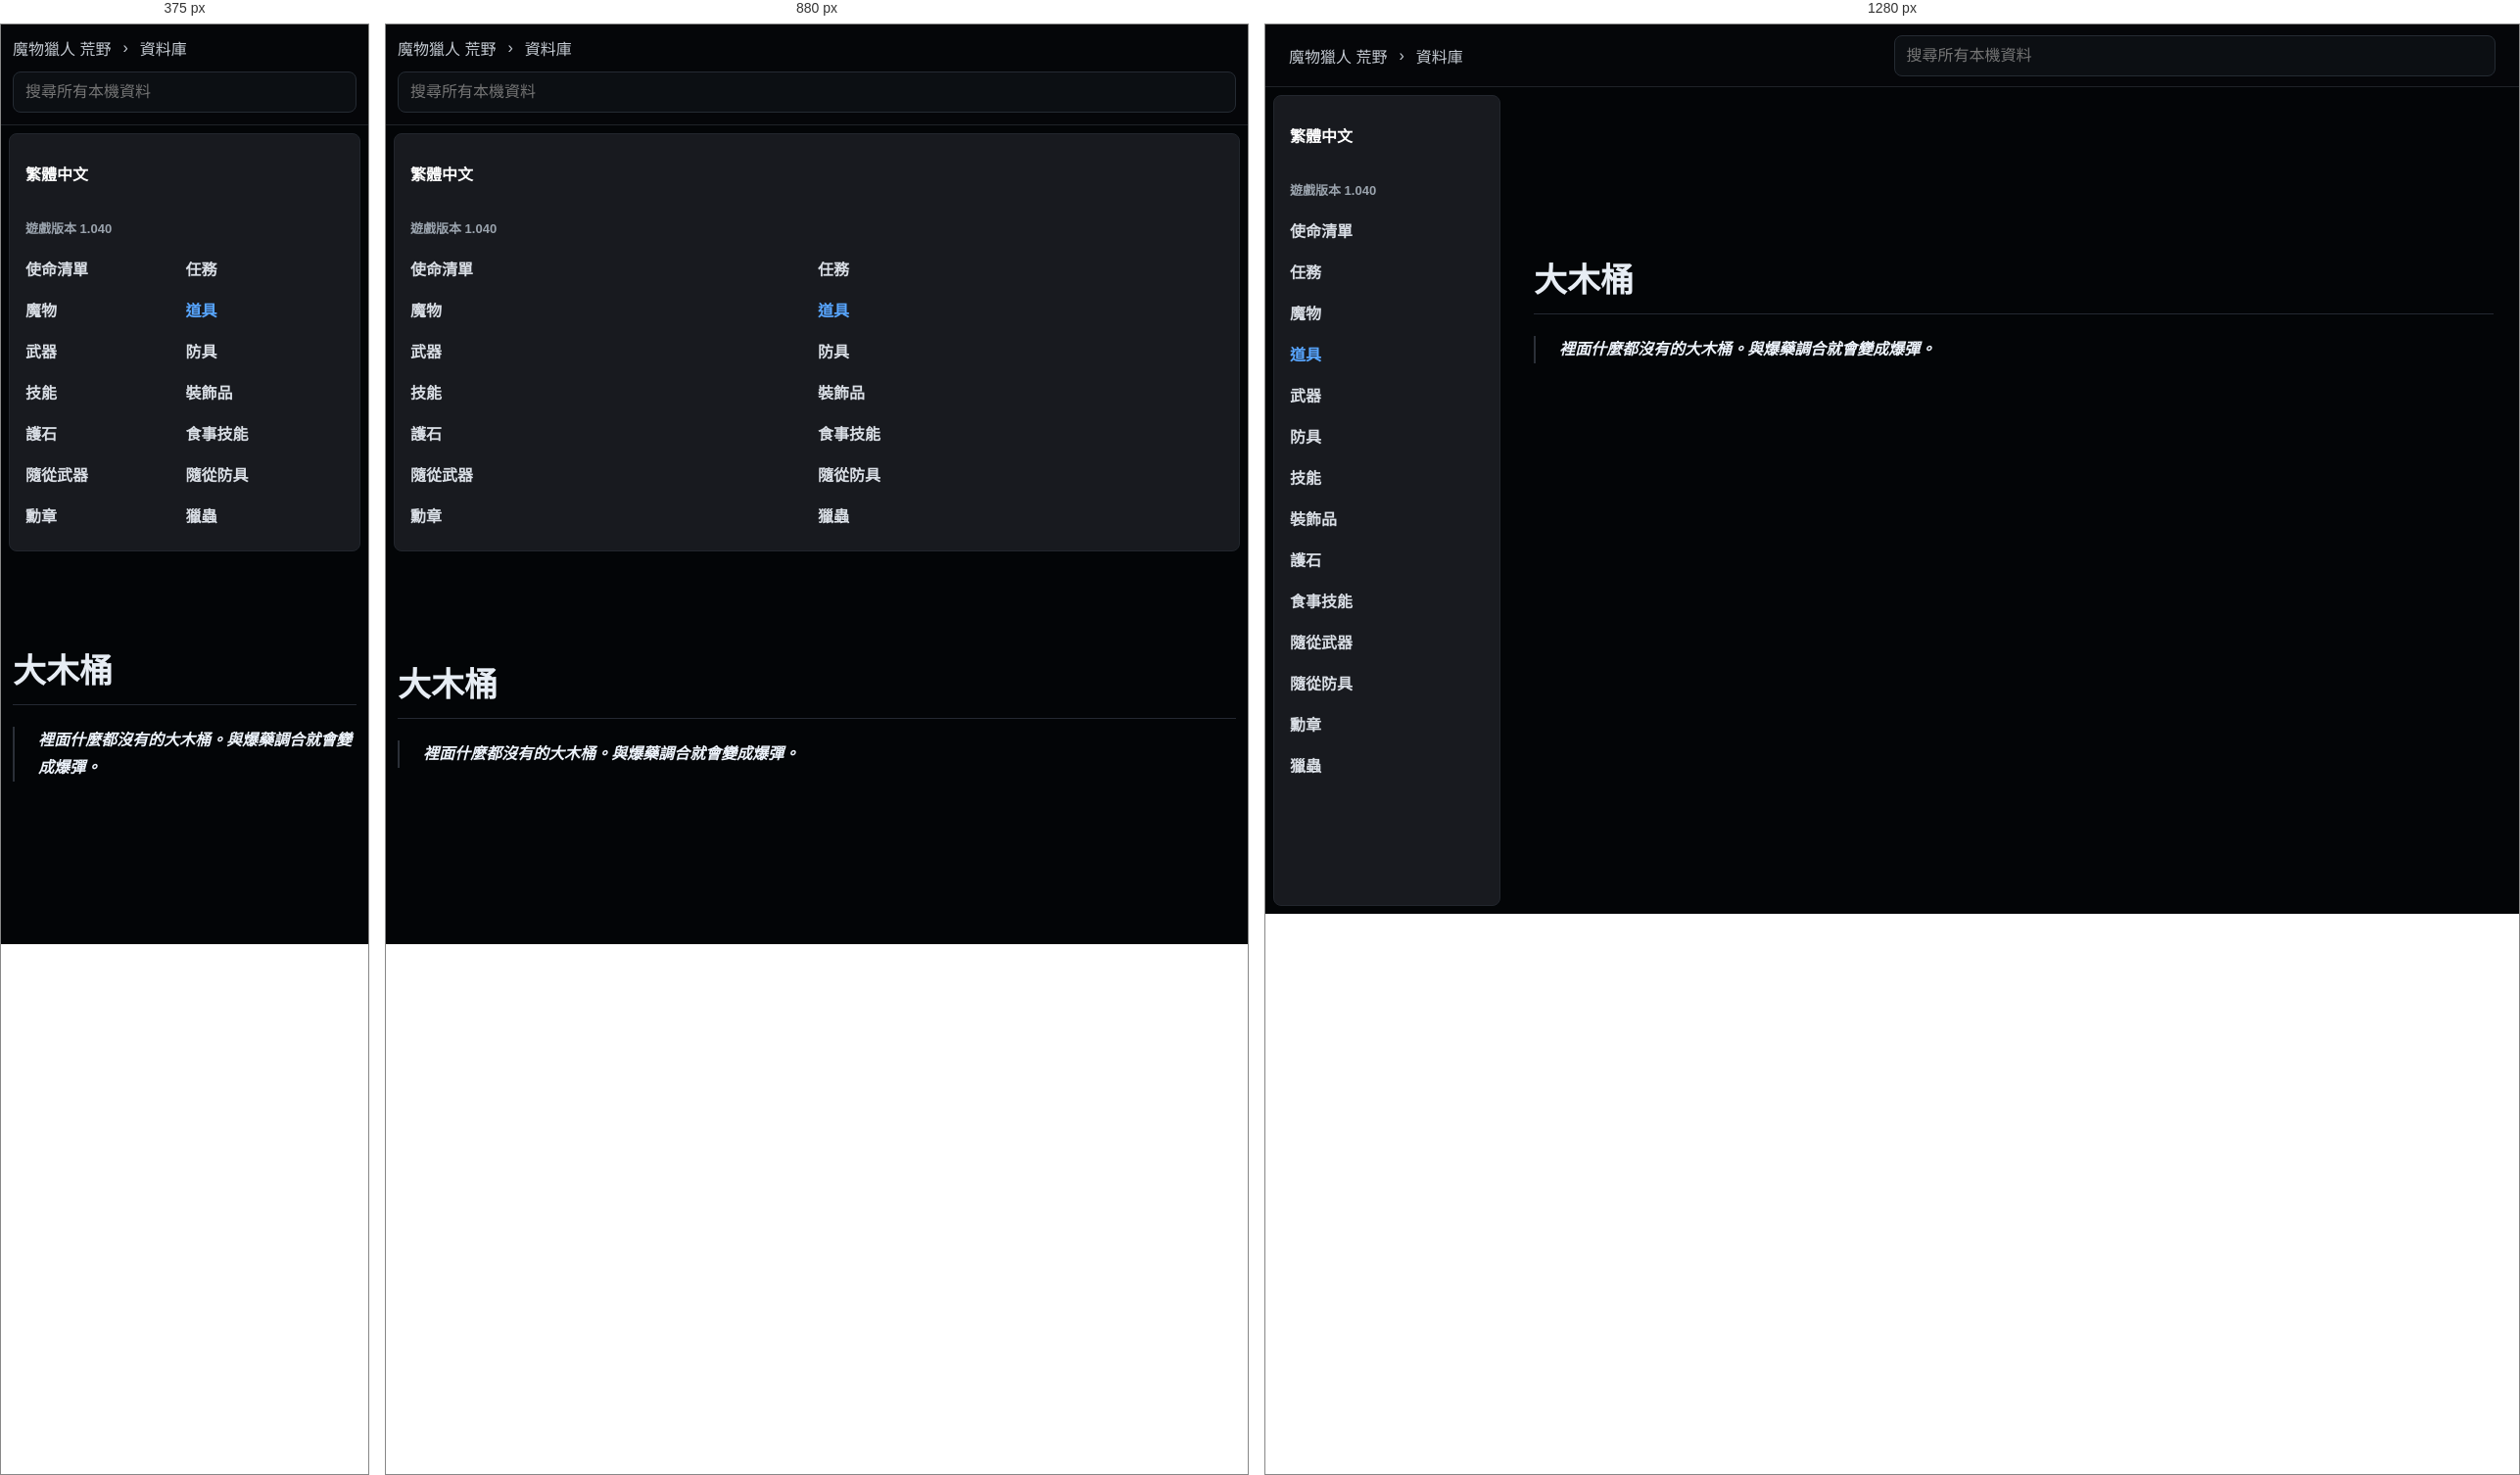
Rendered at 375 px, 880 px and 1280 px, left to right.

<!-- file: da-mu-tong.html -->
<!doctype html>
<html lang="zh-Hant">
  <head>
    <meta charset="utf-8">
    <meta name="viewport" content="width=device-width, initial-scale=1">
    <title>大木桶 | 荒野資料庫</title>
    <link rel="stylesheet" href="../../styles.css">
  </head>
  <body class="k-page">
    <header class="k-top">
      <div class="k-crumbs">
        <a href="../../index.html">魔物獵人 荒野</a>
        <span>›</span>
        <a href="../../database.html">資料庫</a>
      </div>
      <div class="k-global-search" data-search-root="../../">
        <input type="search" placeholder="搜尋所有本機資料" autocomplete="off" data-global-search-input>
        <div class="k-search-results" data-global-search-results hidden></div>
      </div>
    </header>
    <div class="k-shell">
      <aside class="k-sidebar">
        <div class="lang-badge">繁體中文</div>
        <div class="version">遊戲版本 1.040</div>
        <nav><a class="" href="../../database-missions.html">使命清單</a><a class="" href="../../database-quests.html">任務</a><a class="" href="../../database-monsters.html">魔物</a><a class="active" href="../../database-items.html">道具</a><a class="" href="../../database-weapons.html">武器</a><a class="" href="../../database-armor.html">防具</a><a class="" href="../../database-skills.html">技能</a><a class="" href="../../database-decorations.html">裝飾品</a><a class="" href="../../database-charms.html">護石</a><a class="" href="../../database-food-skills.html">食事技能</a><a class="" href="../../database-palico-weapons.html">隨從武器</a><a class="" href="../../database-palico-armor.html">隨從防具</a><a class="" href="../../database-awards.html">勳章</a><a class="" href="../../database-kinsects.html">獵蟲</a></nav>
      </aside>
      <main class="k-content">
          <article class="k-detail">
            <h1>大木桶</h1>
            <div class="k-quotes"><blockquote>裡面什麼都沒有的大木桶。與爆藥調合就會變成爆彈。</blockquote></div>
          </article>
        </main>
    </div>
    <script src="../../app.js" defer></script>
  </body>
</html>


/* @media block from styles.css */
@media (max-width: 860px) {
  .topbar,
  .section-heading,
  .filters {
    align-items: stretch;
    flex-direction: column;
  }

  .topbar {
    justify-content: flex-start;
    min-height: 0;
    gap: 12px;
    padding: 12px 0;
  }

  .nav-links {
    overflow-x: auto;
    padding-bottom: 8px;
  }

  .hero {
    min-height: auto;
    grid-template-columns: 1fr;
    padding-top: 36px;
  }

  .field-map {
    min-height: 300px;
  }

  .quick-links,
  .guide-columns,
  .record-form,
  .sync-grid,
  .bow-guide-shell {
    grid-template-columns: 1fr;
  }

  .native-guide-head {
    align-items: stretch;
    flex-direction: column;
  }

  .wide {
    grid-column: auto;
  }

  .compact-search {
    max-width: none;
  }
}

/* @media block from styles.css */
@media (max-width: 860px) {
  .topbar .k-global-search {
    flex: 0 1 auto;
    max-width: none;
  }
}

/* @media block from styles.css */
@media (max-width: 900px) {
  .home-hero,
  .hero {
    grid-template-columns: 1fr;
  }

  .monster-showcase {
    width: 100%;
  }

  .showcase-grid {
    grid-template-columns: repeat(2, minmax(0, 1fr));
  }

  .k-top {
    align-items: stretch;
    flex-direction: column;
    padding: 12px;
  }

  .k-crumbs {
    min-width: 0;
  }

  .k-global-search {
    width: 100%;
  }

  .k-search-results {
    left: 0;
    right: auto;
    width: 100%;
  }

  .k-shell {
    grid-template-columns: 1fr;
  }

  .k-sidebar {
    position: static;
    height: auto;
  }

  .k-sidebar nav {
    grid-template-columns: repeat(2, minmax(0, 1fr));
  }

  .k-content {
    width: min(100% - 24px, 980px);
    margin-top: 32px;
  }

  .k-monsters-page .k-content {
    width: min(100% - 24px, 980px);
    margin-top: 32px;
  }

  .k-index-grid,
  .k-link-grid {
    grid-template-columns: 1fr;
  }

  .k-monsters-page .k-table tbody {
    grid-template-columns: 1fr;
  }

  .k-monster-hero {
    grid-template-columns: 1fr;
  }

  .k-monster-portrait {
    width: 124px;
    height: 124px;
  }
}